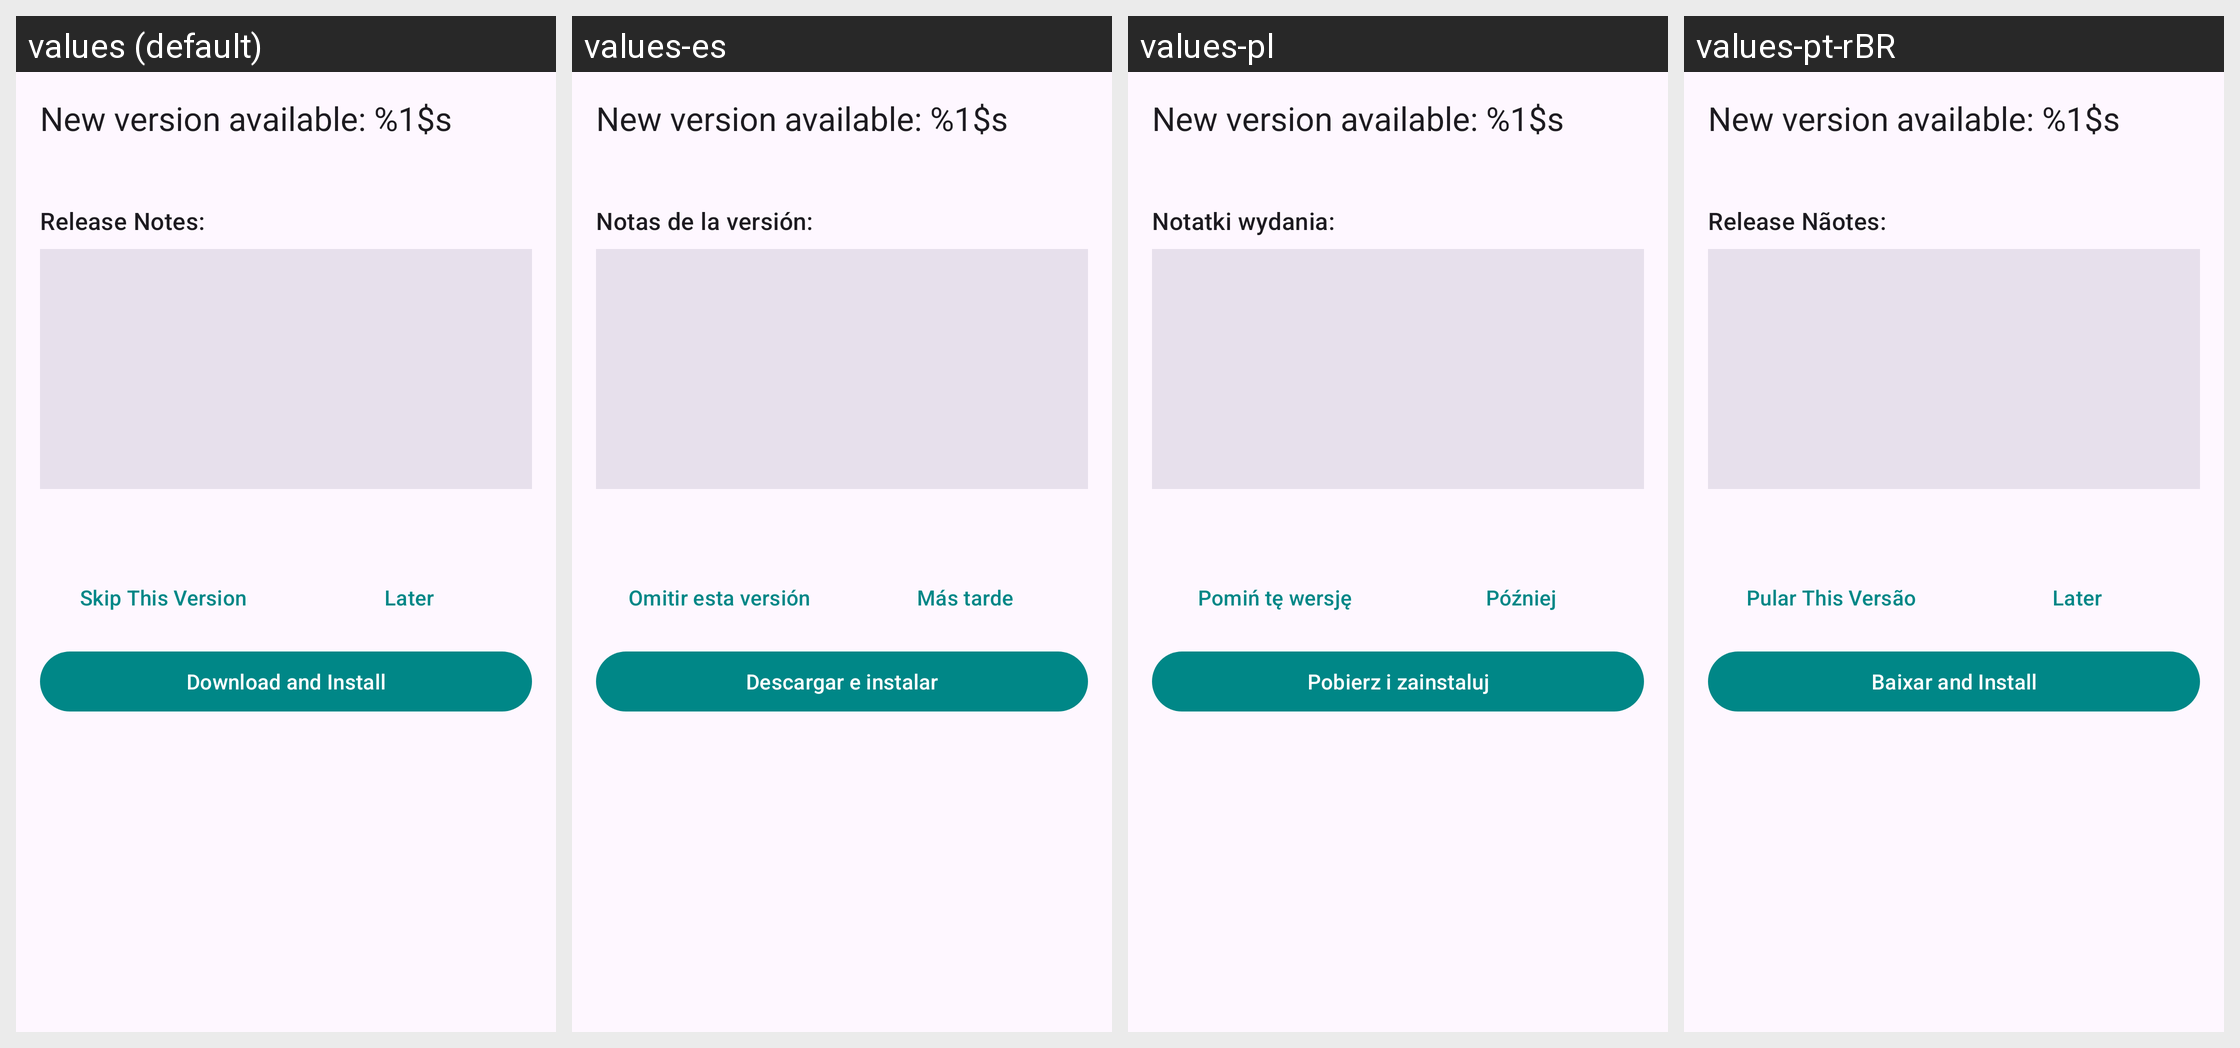

The Android screen above is rendered under several locales of the same app. Produce the string resources it draws, with the default and per-locale values.
Android screen res/layout/update_dialog.xml rendered under 4 locales, left to right: values (default), values-es, values-pl, values-pt-rBR. Device: Nexus 5 (rendered at 1080×1920; each locale shown at half size, 540×960, under a caption strip naming it); theme AppTheme.
Other locales in the repository, not shown: values-ar, values-ja, values-pt, values-ru, values-zh, values-zh-rCN.
Strings drawn on this screen, with the default value and each locale's value (text and hints the layout hard-codes, and strings that could not be matched under every locale, appear in the picture but are not listed):

update_available
  values: New version available: %1$s
  values-es: New version available: %1$s  [not translated; the default value is used]
  values-pl: New version available: %1$s  [not translated; the default value is used]
  values-pt-rBR: New version available: %1$s  [not translated; the default value is used]

release_notes
  values: Release Notes:
  values-es: Notas de la versión:
  values-pl: Notatki wydania:
  values-pt-rBR: Release Nãotes:

skip_version
  values: Skip This Version
  values-es: Omitir esta versión
  values-pl: Pomiń tę wersję
  values-pt-rBR: Pular This Versão

later
  values: Later
  values-es: Más tarde
  values-pl: Później
  values-pt-rBR: Later

download_and_install
  values: Download and Install
  values-es: Descargar e instalar
  values-pl: Pobierz i zainstaluj
  values-pt-rBR: Baixar and Install
